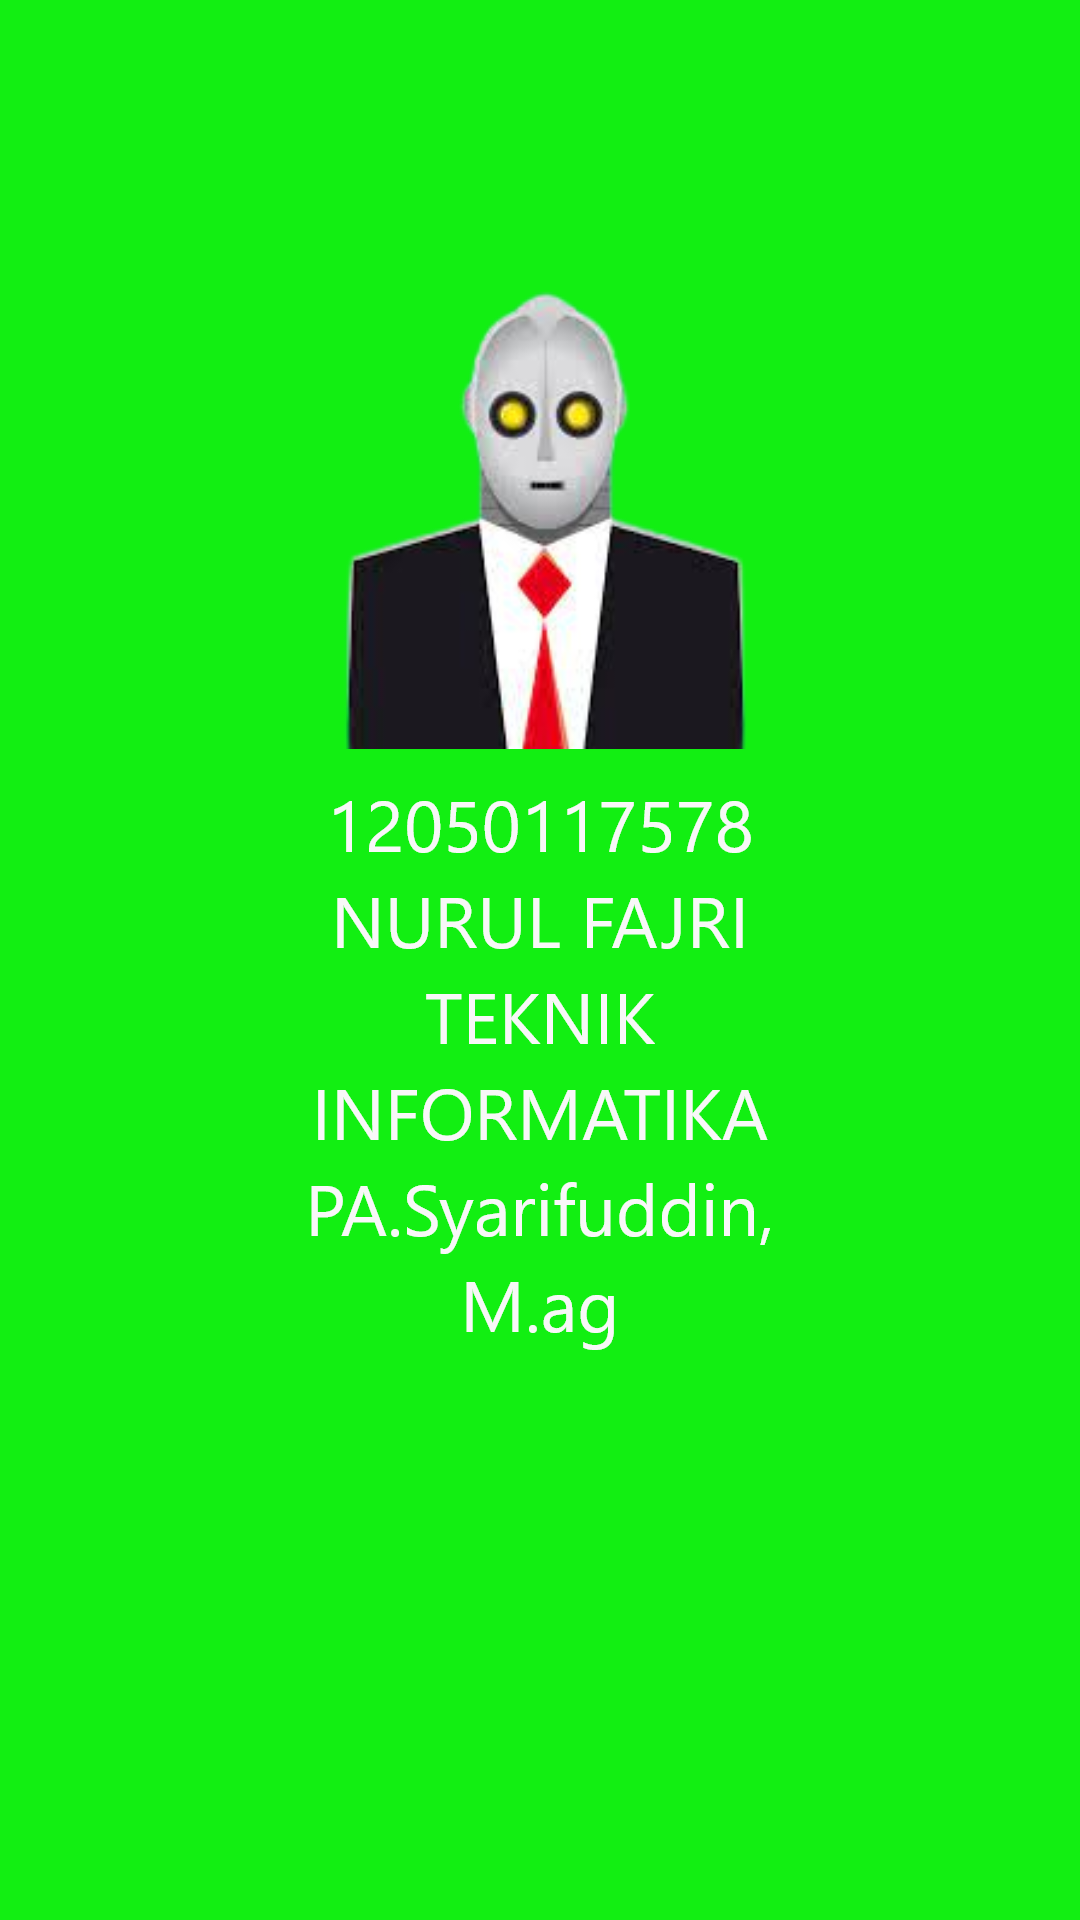

Reconstruct the res/layout file that produces this screen, plus the resources it refers to.
<!-- AndroidManifest.xml: application theme Theme.Iraise -->
<!-- res/layout/activity_profile.xml -->
<?xml version="1.0" encoding="utf-8"?>
<androidx.constraintlayout.widget.ConstraintLayout xmlns:android="http://schemas.android.com/apk/res/android"
    xmlns:app="http://schemas.android.com/apk/res-auto"
    xmlns:tools="http://schemas.android.com/tools"
    android:layout_width="match_parent"
    android:layout_height="match_parent"
    android:background="@drawable/iraise2"
    tools:context=".profile">


    <ImageView
        android:id="@+id/imageView2"
        android:layout_width="181dp"
        android:layout_height="310dp"
        android:contentDescription="@string/profile"
        android:src="@drawable/qw"
        app:layout_constraintBottom_toBottomOf="parent"
        app:layout_constraintEnd_toEndOf="parent"
        app:layout_constraintHorizontal_bias="0.497"
        app:layout_constraintStart_toStartOf="parent"
        app:layout_constraintTop_toTopOf="parent"
        app:layout_constraintVertical_bias="0.012" />

    <ImageView
        android:id="@+id/imageView3"
        android:layout_width="43dp"
        android:layout_height="47dp"
        android:contentDescription="@string/profile"
        app:layout_constraintBottom_toBottomOf="parent"
        app:layout_constraintEnd_toStartOf="@+id/imageView4"
        app:layout_constraintHorizontal_bias="0.673"
        app:layout_constraintStart_toStartOf="parent"
        app:layout_constraintTop_toBottomOf="@+id/imageView2"
        app:layout_constraintVertical_bias="0.926"
        app:srcCompat="@drawable/ic_baseline_lock_24"
        tools:ignore="MissingConstraints" />

    <ImageView
        android:id="@+id/imageView4"
        android:layout_width="39dp"
        android:layout_height="46dp"
        android:contentDescription="@string/profile"
        app:layout_constraintBottom_toBottomOf="parent"
        app:layout_constraintEnd_toEndOf="parent"
        app:layout_constraintHorizontal_bias="0.247"
        app:layout_constraintStart_toStartOf="parent"
        app:layout_constraintTop_toBottomOf="@+id/imageView2"
        app:layout_constraintVertical_bias="0.927"
        app:srcCompat="@drawable/ic_baseline_remove_red_eye_24"
        tools:ignore="MissingConstraints" />


</androidx.constraintlayout.widget.ConstraintLayout>
<!-- resources referenced by this layout -->
<resources>
  <!-- drawable iraise2: png bitmap (drawable-hdpi, 25680 bytes) -->
  <!-- drawable qw: png bitmap (drawable, 30512 bytes) -->
  <string name="profile">Profile</string>
  <style name="Theme.Iraise" parent="Theme.MaterialComponents.DayNight.DarkActionBar">
          
          <item name="colorPrimary">@color/purple_500</item>
          <item name="colorPrimaryVariant">@color/purple_700</item>
          <item name="colorOnPrimary">@color/white</item>
          
          <item name="colorSecondary">@color/teal_200</item>
          <item name="colorSecondaryVariant">@color/teal_700</item>
          <item name="colorOnSecondary">@color/black</item>
          
          <item name="android:statusBarColor" tools:targetApi="l">?attr/colorPrimaryVariant</item>
          
      </style>
  <color name="purple_500">#FF6200EE</color>
  <color name="purple_700">#FF3700B3</color>
  <color name="white">#FFFFFFFF</color>
  <color name="teal_200">#FF03DAC5</color>
  <color name="teal_700">#FF018786</color>
  <color name="black">#FF000000</color>
</resources>
